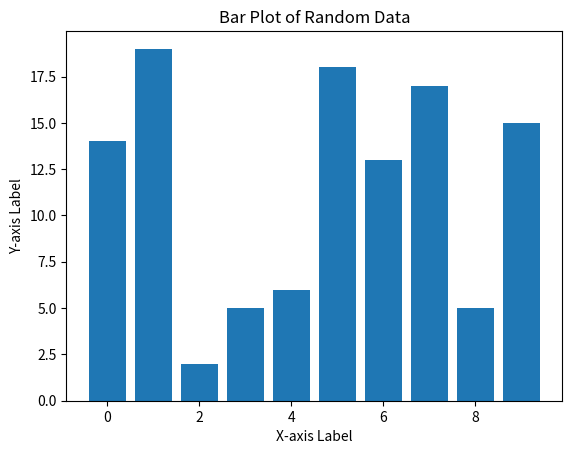

The script that saved this image:
import matplotlib.pyplot as plt
import numpy as np

# Generate random data for plotting
x = np.arange(0, 10)
y = np.random.randint(1, 20, size=10)

# Create a bar plot
plt.bar(x, y)

# Add labels and title
plt.xlabel('X-axis Label')
plt.ylabel('Y-axis Label')
plt.title('Bar Plot of Random Data')

# Show the plot
plt.show()
